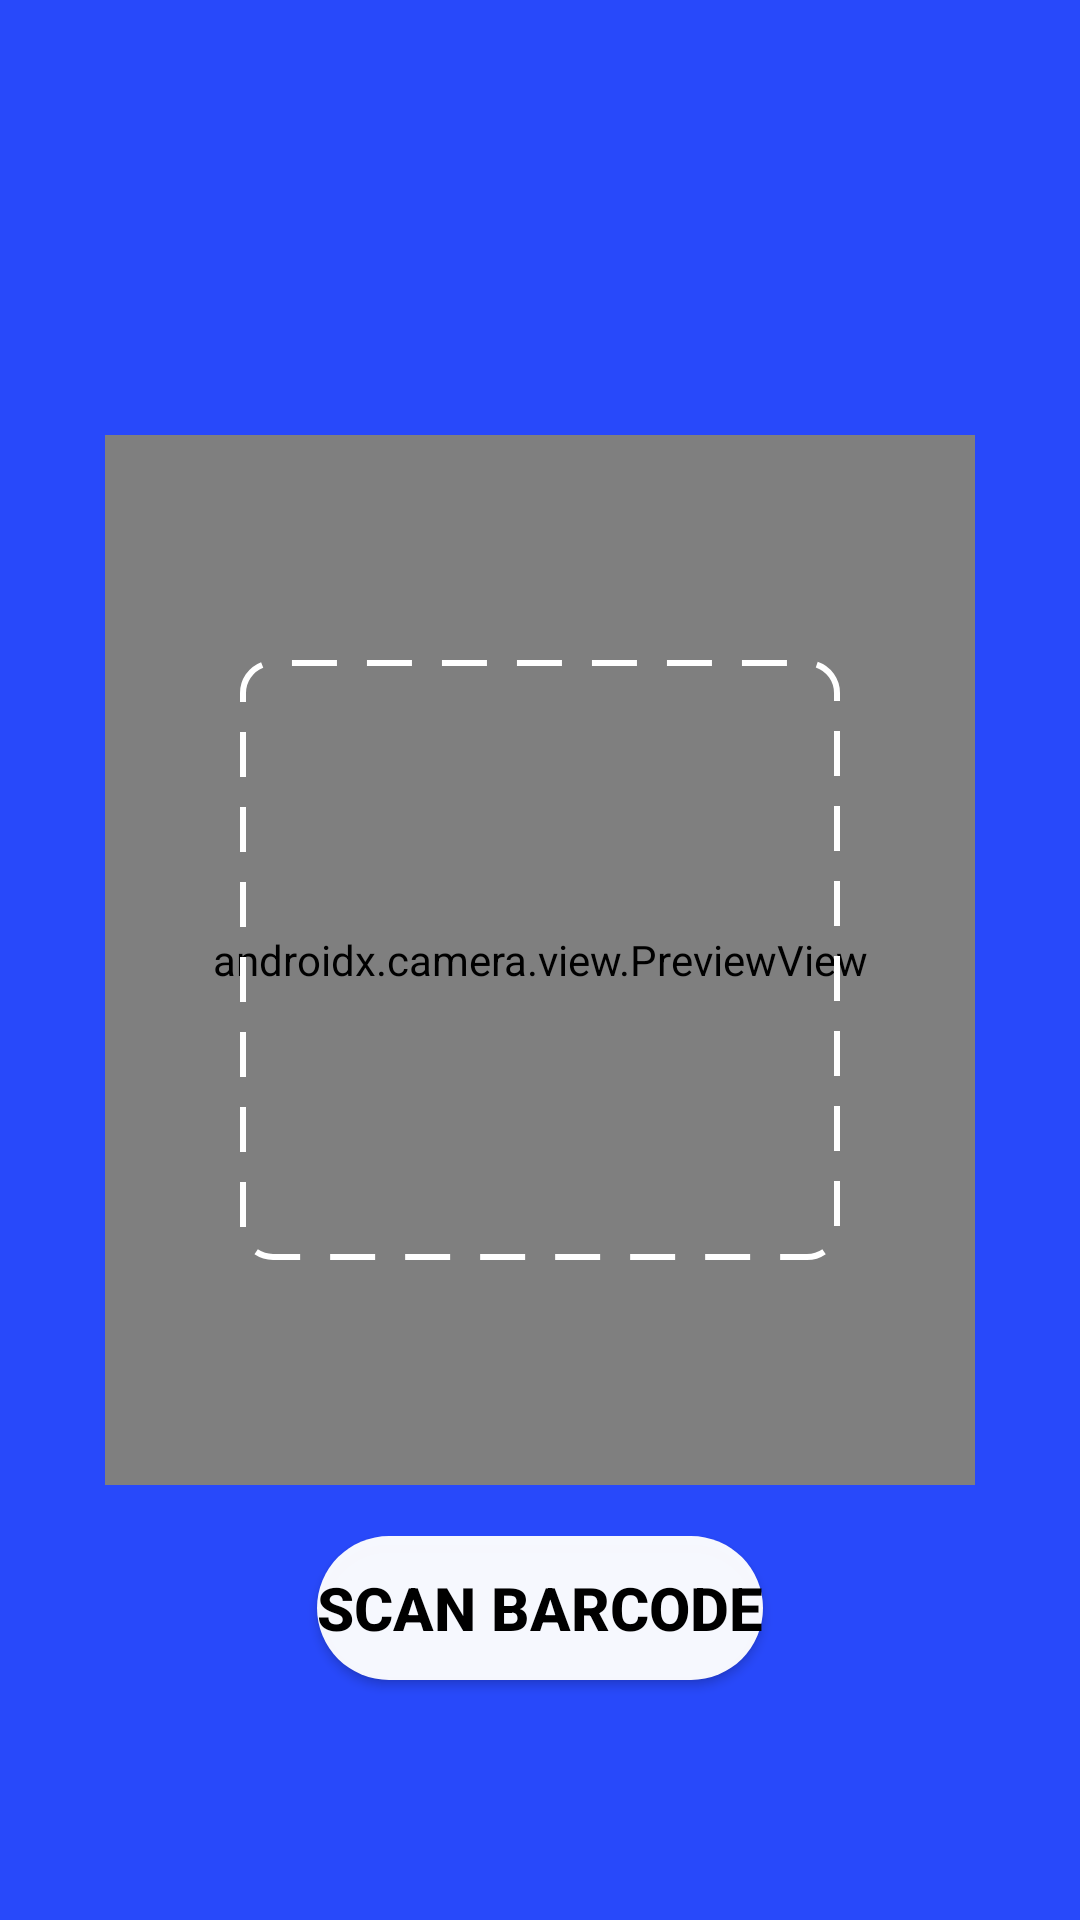

This screen was rendered from an Android layout file. Write that file and the resources it references.
<!-- AndroidManifest.xml: application theme Theme.EParkingNF -->
<!-- res/layout/activity_scan.xml -->
<?xml version="1.0" encoding="utf-8"?>
<RelativeLayout xmlns:android="http://schemas.android.com/apk/res/android"
    xmlns:app="http://schemas.android.com/apk/res-auto"
    xmlns:tools="http://schemas.android.com/tools"
    android:layout_width="match_parent"
    android:background="#2849FA"
    android:layout_height="match_parent"
    tools:context=".ScanActivity">

    <FrameLayout
        android:layout_width="wrap_content"
        android:layout_height="wrap_content"
        android:padding="10dp"
        android:layout_margin="25dp"
        android:layout_centerInParent="true">

        <androidx.camera.view.PreviewView
            android:id="@+id/cameraView"
            android:layout_width="350dp"
            android:layout_margin="10dp"
            android:layout_height="350dp"
            android:layout_gravity="center"
            >


        </androidx.camera.view.PreviewView>
        <View
            android:layout_width="200dp"
            android:layout_height="200dp"
            android:layout_gravity="center"
            android:background="@drawable/kotak" />

    </FrameLayout>
    <LinearLayout
        android:id="@+id/info"
        android:orientation="vertical"
        android:layout_alignParentBottom="true"
        android:padding="20dp"
        android:gravity="center"
        android:layout_width="match_parent"
        android:layout_height="wrap_content">
        <Button
            android:id="@+id/scan"
            android:layout_width="wrap_content"
            android:layout_height="wrap_content"
            android:layout_marginBottom="60dp"
            android:background="@drawable/round_border"
            android:text="SCAN BARCODE"
            android:textStyle="bold"
            android:textSize="20sp"
            app:backgroundTint="#F5FFFFFF"
            android:textColor="@color/black" />
    </LinearLayout>



</RelativeLayout>
<!-- resources referenced by this layout -->
<resources>
  <!-- drawable kotak (drawable) -->
  <?xml version="1.0" encoding="utf-8"?>
  <shape xmlns:android="http://schemas.android.com/apk/res/android">
      <stroke android:width="2dp" android:color="@color/white" android:dashGap="10dp" android:dashWidth="15dp"/>
      <corners android:radius="10dp"/>
  
  </shape>
  <!-- drawable round_border (drawable-v24) -->
  <?xml version="1.0" encoding="utf-8"?>
  <shape android:shape="rectangle" xmlns:android="http://schemas.android.com/apk/res/android">
      <solid android:color="#FFFFFF"
          android:width="1dp"/>
      <corners android:radius="25dp"/>
  </shape>
  <style name="Theme.EParkingNF" parent="Theme.AppCompat.DayNight.NoActionBar">
          
          <item name="colorPrimary">@color/purple_500</item>
          <item name="colorPrimaryVariant">@color/purple_700</item>
          <item name="colorOnPrimary">@color/white</item>
          
          <item name="colorSecondary">@color/teal_200</item>
          <item name="colorSecondaryVariant">@color/teal_700</item>
          <item name="colorOnSecondary">@color/black</item>
          
          <item name="android:statusBarColor" tools:targetApi="l">?attr/colorPrimaryVariant</item>
          
      </style>
  <!-- not gathered from this repository: default colours our renderer supplied (Android Studio template values) -->
  <color name="purple_500">#FF6200EE</color>
  <color name="purple_700">#FF3700B3</color>
  <color name="teal_200">#FF03DAC5</color>
  <color name="teal_700">#FF018786</color>
  <color name="black">#FF000000</color>
  <color name="white">#FFFFFFFF</color>
</resources>
